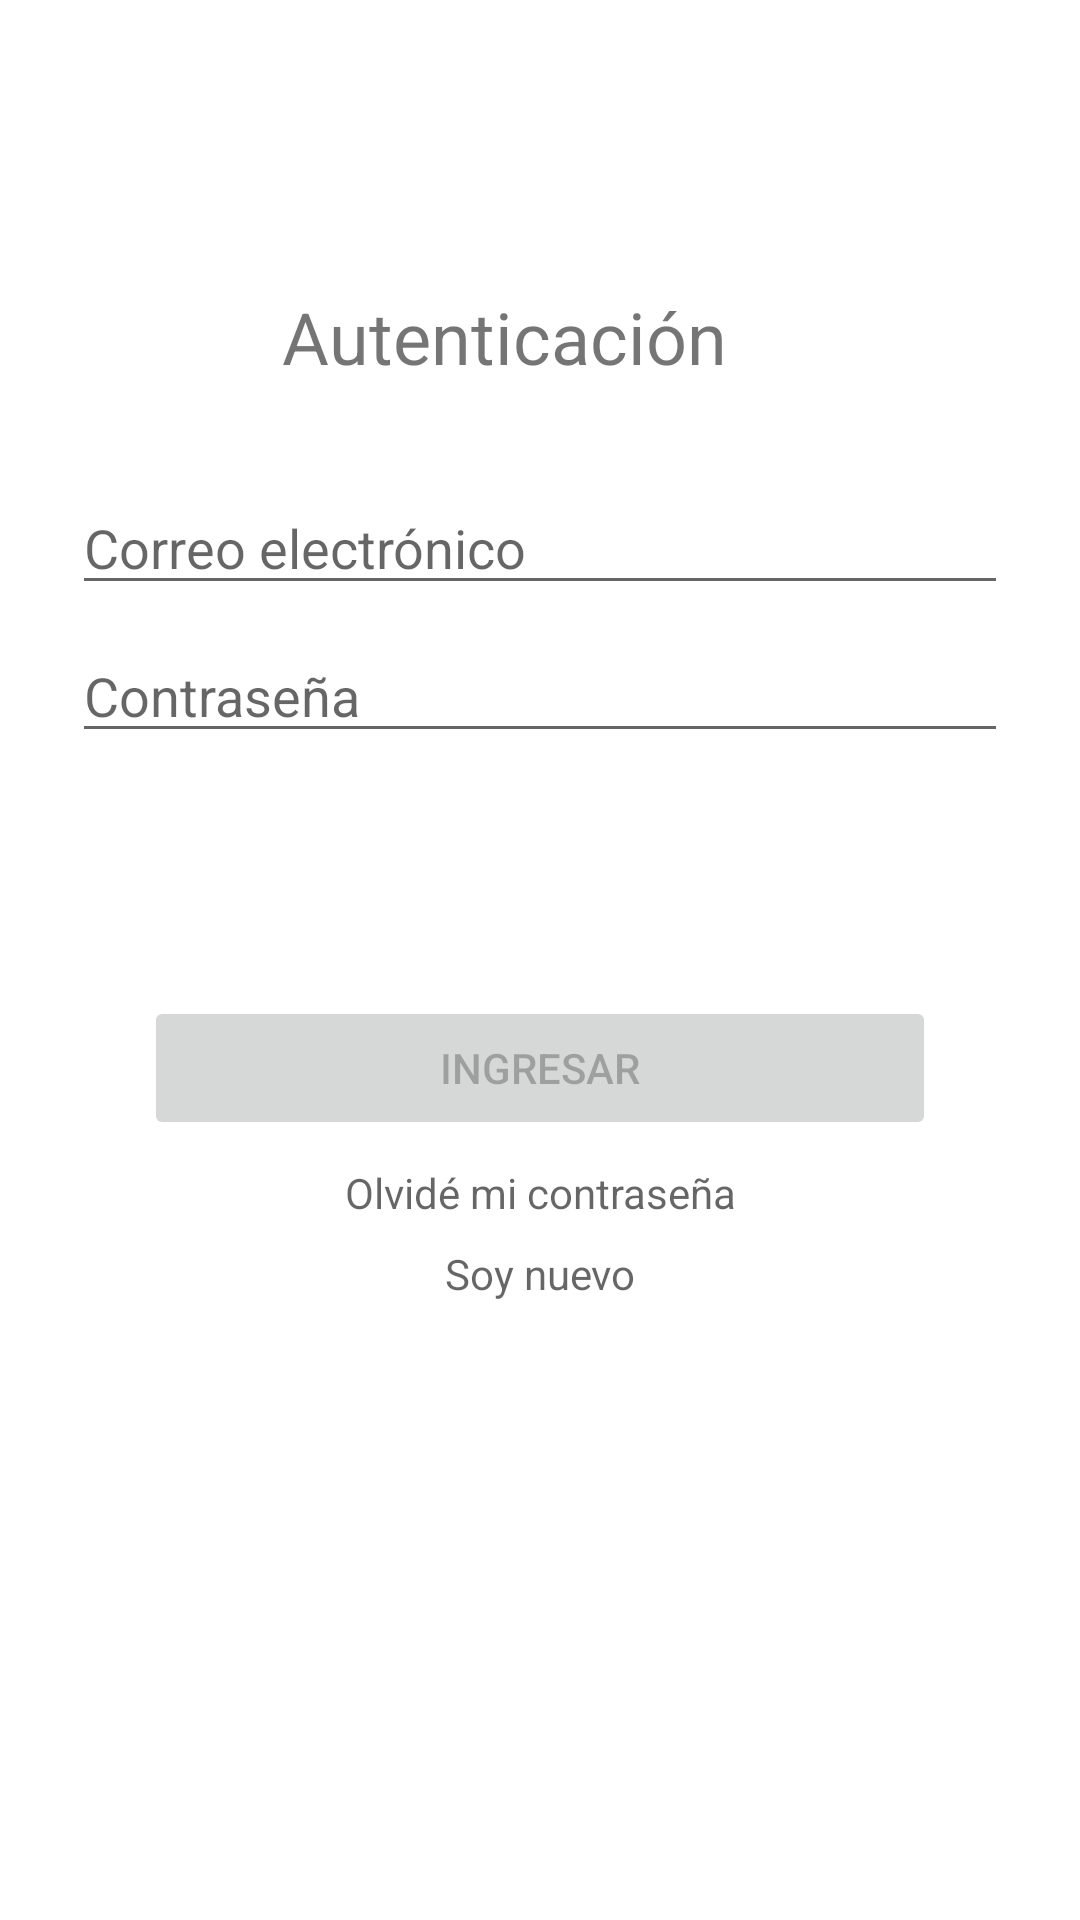

Layout XML and referenced resources for this Android screen:
<!-- AndroidManifest.xml: application theme Theme.Applerta -->
<!-- res/layout/activity_login.xml -->
<?xml version="1.0" encoding="utf-8"?>
<androidx.constraintlayout.widget.ConstraintLayout xmlns:android="http://schemas.android.com/apk/res/android"
    xmlns:app="http://schemas.android.com/apk/res-auto"
    xmlns:tools="http://schemas.android.com/tools"
    android:id="@+id/container"
    android:layout_width="match_parent"
    android:layout_height="match_parent"
    android:paddingLeft="@dimen/activity_horizontal_margin"
    android:paddingTop="@dimen/activity_vertical_margin"
    android:paddingRight="@dimen/activity_horizontal_margin"
    android:paddingBottom="@dimen/activity_vertical_margin"
    tools:context=".ui.login.LoginActivity">


    <TextView
        android:id="@+id/textTitle"
        android:layout_width="0dp"
        android:layout_height="wrap_content"
        android:textAlignment="center"
        android:textSize="24dp"
        android:layout_marginTop="96dp"
        android:layout_marginEnd="24dp"
        android:text="Autenticación"
        app:layout_constraintEnd_toEndOf="parent"
        app:layout_constraintStart_toStartOf="parent"
        app:layout_constraintTop_toTopOf="parent"/>

    <EditText
        android:id="@+id/username"
        android:layout_width="0dp"
        android:layout_height="wrap_content"
        android:layout_marginStart="24dp"
        android:layout_marginTop="32dp"
        android:layout_marginEnd="24dp"
        android:hint="@string/prompt_email"
        android:inputType="textEmailAddress"
        android:selectAllOnFocus="true"
        app:layout_constraintEnd_toEndOf="parent"
        app:layout_constraintStart_toStartOf="parent"
        app:layout_constraintTop_toBottomOf="@+id/textTitle" />

    <EditText
        android:id="@+id/password"
        android:layout_width="0dp"
        android:layout_height="wrap_content"
        android:layout_marginStart="24dp"
        android:layout_marginTop="8dp"
        android:layout_marginEnd="24dp"
        android:hint="@string/prompt_password"
        android:imeActionLabel="@string/action_sign_in_short"
        android:imeOptions="actionDone"
        android:inputType="textPassword"
        android:selectAllOnFocus="true"
        app:layout_constraintEnd_toEndOf="parent"
        app:layout_constraintStart_toStartOf="parent"
        app:layout_constraintTop_toBottomOf="@+id/username" />

    <Button
        android:id="@+id/login"
        android:layout_width="match_parent"
        android:layout_height="wrap_content"
        android:layout_gravity="start"
        android:layout_marginStart="48dp"
        android:layout_marginTop="16dp"
        android:layout_marginEnd="48dp"
        android:enabled="false"
        android:text="@string/action_sign_in_short"
        app:layout_constraintBottom_toBottomOf="parent"
        app:layout_constraintEnd_toEndOf="parent"
        app:layout_constraintStart_toStartOf="parent"
        app:layout_constraintTop_toBottomOf="@+id/password"
        app:layout_constraintVertical_bias="0.2" />

    <TextView
        android:id="@+id/forgotpassword"
        android:layout_width="0dp"
        android:layout_height="wrap_content"
        android:layout_marginStart="24dp"
        android:layout_marginTop="8dp"
        android:layout_marginEnd="24dp"
        android:hint="Olvidé mi contraseña"
        android:textAlignment="center"
        app:layout_constraintEnd_toEndOf="parent"
        app:layout_constraintStart_toStartOf="parent"
        app:layout_constraintTop_toBottomOf="@+id/login" />


    <TextView
        android:id="@+id/newuser"
        android:layout_width="0dp"
        android:layout_height="wrap_content"
        android:layout_marginStart="24dp"
        android:layout_marginTop="8dp"
        android:layout_marginEnd="24dp"
        android:hint="Soy nuevo"
        android:textAlignment="center"
        app:layout_constraintEnd_toEndOf="parent"
        app:layout_constraintStart_toStartOf="parent"
        app:layout_constraintTop_toBottomOf="@+id/forgotpassword" />

    <ProgressBar
        android:id="@+id/loading"
        android:layout_width="wrap_content"
        android:layout_height="wrap_content"
        android:layout_gravity="center"
        android:layout_marginStart="32dp"
        android:layout_marginTop="64dp"
        android:layout_marginEnd="32dp"
        android:layout_marginBottom="64dp"
        android:visibility="gone"
        app:layout_constraintBottom_toBottomOf="parent"
        app:layout_constraintEnd_toEndOf="@+id/login"
        app:layout_constraintStart_toStartOf="@+id/login"
        app:layout_constraintTop_toTopOf="parent"
        app:layout_constraintVertical_bias="0.3" />

</androidx.constraintlayout.widget.ConstraintLayout>
<!-- resources referenced by this layout -->
<resources>
  <string name="action_sign_in_short">Ingresar</string>
  <string name="prompt_email">Correo electrónico</string>
  <string name="prompt_password">Contraseña</string>
  <style name="Theme.Applerta" parent="Theme.MaterialComponents.DayNight.DarkActionBar">
          
          <item name="colorPrimary">@color/sky_B24</item>
          <item name="colorPrimaryVariant">@color/blue_green_BG09</item>
          <item name="colorOnPrimary">@color/cool_gray_C10</item>
          
          <item name="colorSecondary">@color/apricot_YR16</item>
          <item name="colorSecondaryVariant">@color/orange_YR68</item>
          <item name="colorOnSecondary">@color/black</item>
          
          <item name="android:statusBarColor" tools:targetApi="l">?attr/colorPrimaryVariant</item>
          
      </style>
  <color name="sky_B24">#8ecae6</color>
  <color name="blue_green_BG09">#219ebc</color>
  <color name="cool_gray_C10">#023047</color>
  <color name="apricot_YR16">#ffb703</color>
  <color name="orange_YR68">#fb8500</color>
  <color name="black">#FF000000</color>
</resources>
